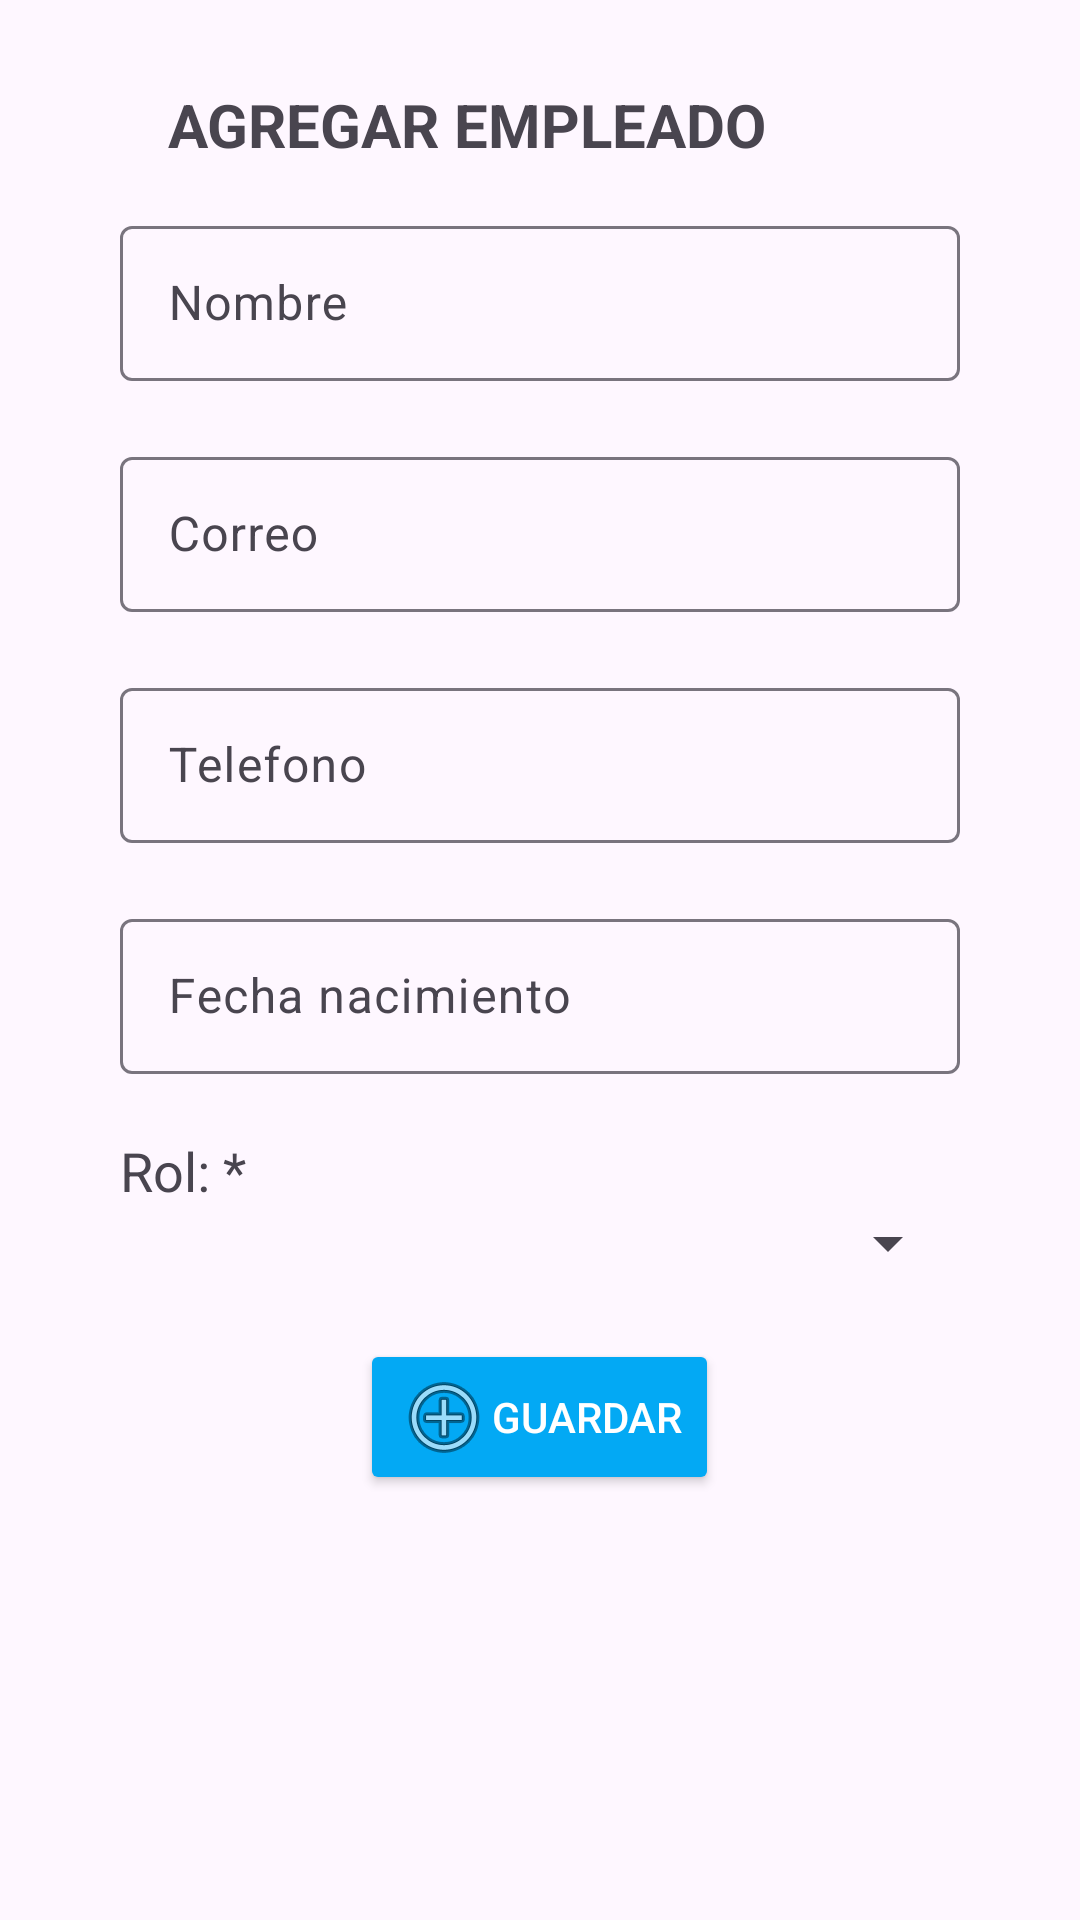

Produce the Android XML layout that renders to this screen, including the resource entries it uses.
<!-- AndroidManifest.xml: application theme Theme.SazónExpressStaff -->
<!-- res/layout/activity_nuevo_empleado.xml -->
<?xml version="1.0" encoding="utf-8"?>
<androidx.constraintlayout.widget.ConstraintLayout xmlns:android="http://schemas.android.com/apk/res/android"
    xmlns:app="http://schemas.android.com/apk/res-auto"
    xmlns:tools="http://schemas.android.com/tools"
    android:id="@+id/main"
    android:layout_width="match_parent"
    android:layout_height="match_parent"
    android:padding="20dp"
    tools:context=".ui.admin.views.NuevoEmpleadoActivity">

    <TextView
        android:id="@+id/tvTituloNuevoEmpleado"
        android:layout_width="wrap_content"
        android:layout_height="wrap_content"
        android:layout_marginStart="36dp"
        android:layout_marginTop="8dp"
        android:text="AGREGAR EMPLEADO"
        android:textSize="20dp"
        android:textStyle="bold"
        app:layout_constraintStart_toStartOf="parent"
        app:layout_constraintTop_toTopOf="parent" />

    <ScrollView
        android:layout_width="match_parent"
        android:layout_height="match_parent"
        android:layout_marginTop="30dp"
        android:padding="10dp"
        app:layout_constraintBottom_toBottomOf="parent"
        app:layout_constraintEnd_toEndOf="parent"
        app:layout_constraintHorizontal_bias="1.0"
        app:layout_constraintStart_toStartOf="parent"
        app:layout_constraintTop_toBottomOf="@+id/tvTituloNuevoEmpleado"
        app:layout_constraintVertical_bias="1.0">

        <androidx.appcompat.widget.LinearLayoutCompat
            android:layout_width="match_parent"
            android:layout_height="wrap_content"
            android:fitsSystemWindows="true"
            android:orientation="vertical"
            android:padding="10dp">

            <com.google.android.material.textfield.TextInputLayout
                android:layout_width="match_parent"
                android:layout_height="wrap_content">
                
                <EditText
                    android:id="@+id/etNombreNuevoEmpleado"
                    android:layout_width="match_parent"
                    android:layout_height="wrap_content"
                    android:hint="Nombre"
                    android:inputType="textCapWords|text"
                    android:maxLines="1"
                    android:padding="15dp" />
            </com.google.android.material.textfield.TextInputLayout>

            <com.google.android.material.textfield.TextInputLayout
                android:layout_width="match_parent"
                android:layout_height="wrap_content"
                android:layout_marginTop="20dp">
                
                <EditText
                    android:id="@+id/etCorreoNuevoEmpleado"
                    android:layout_width="match_parent"
                    android:layout_height="wrap_content"
                    android:hint="Correo"
                    android:inputType="textCapWords|text"
                    android:maxLines="1"
                    android:padding="15dp" />
            </com.google.android.material.textfield.TextInputLayout>

            <com.google.android.material.textfield.TextInputLayout
                android:layout_width="match_parent"
                android:layout_height="wrap_content"
                android:layout_marginTop="20dp">
                
                <EditText
                    android:id="@+id/etTelefonoNuevoEmpleado"
                    android:layout_width="match_parent"
                    android:layout_height="wrap_content"
                    android:hint="Telefono"
                    android:inputType="number|phone"
                    android:maxLines="1"
                    android:padding="15dp" />
            </com.google.android.material.textfield.TextInputLayout>

            <com.google.android.material.textfield.TextInputLayout
                android:layout_width="match_parent"
                android:layout_height="wrap_content"
                android:layout_marginTop="20dp">
                
                <EditText
                    android:id="@+id/etFechaNacimiento"
                    android:layout_width="match_parent"
                    android:layout_height="wrap_content"
                    android:hint="Fecha nacimiento"
                    android:focusable="false"
                    android:clickable="true"
                    android:inputType="none"
                    android:maxLines="1"
                    android:padding="15dp" />

            </com.google.android.material.textfield.TextInputLayout>

            <com.google.android.material.textfield.TextInputLayout
                android:layout_width="match_parent"
                android:layout_height="wrap_content"
                android:layout_marginTop="20dp">
                <TextView
                    android:layout_width="wrap_content"
                    android:layout_height="wrap_content"
                    android:text="Rol: *"
                    android:textSize="18dp" />

                <Spinner
                    android:id="@+id/spRoles"
                    android:layout_width="match_parent"
                    android:layout_height="match_parent" />
            </com.google.android.material.textfield.TextInputLayout>

            <Button
                android:id="@+id/btnAddNewRegister"
                style="@style/button_primario"
                android:layout_width="wrap_content"
                android:layout_height="wrap_content"
                android:layout_gravity="center"
                android:layout_marginTop="20dp"
                android:drawableLeft="@android:drawable/ic_menu_add"
                android:onClick="addRegister"
                android:text="Guardar" />

        </androidx.appcompat.widget.LinearLayoutCompat>
    </ScrollView>

</androidx.constraintlayout.widget.ConstraintLayout>
<!-- resources referenced by this layout -->
<resources>
  <style name="button_primario">
          <item name="backgroundTint">@color/blue</item>
          <item name="android:textColor">@color/white</item>
      </style>
  <style name="Theme.SazónExpressStaff" parent="Base.Theme.SazónExpressStaff" />
  <color name="blue">#03A9F4</color>
  <color name="white">#FFFFFFFF</color>
  <style name="Base.Theme.SazónExpressStaff" parent="Theme.Material3.DayNight.NoActionBar">
          
          
      </style>
</resources>
